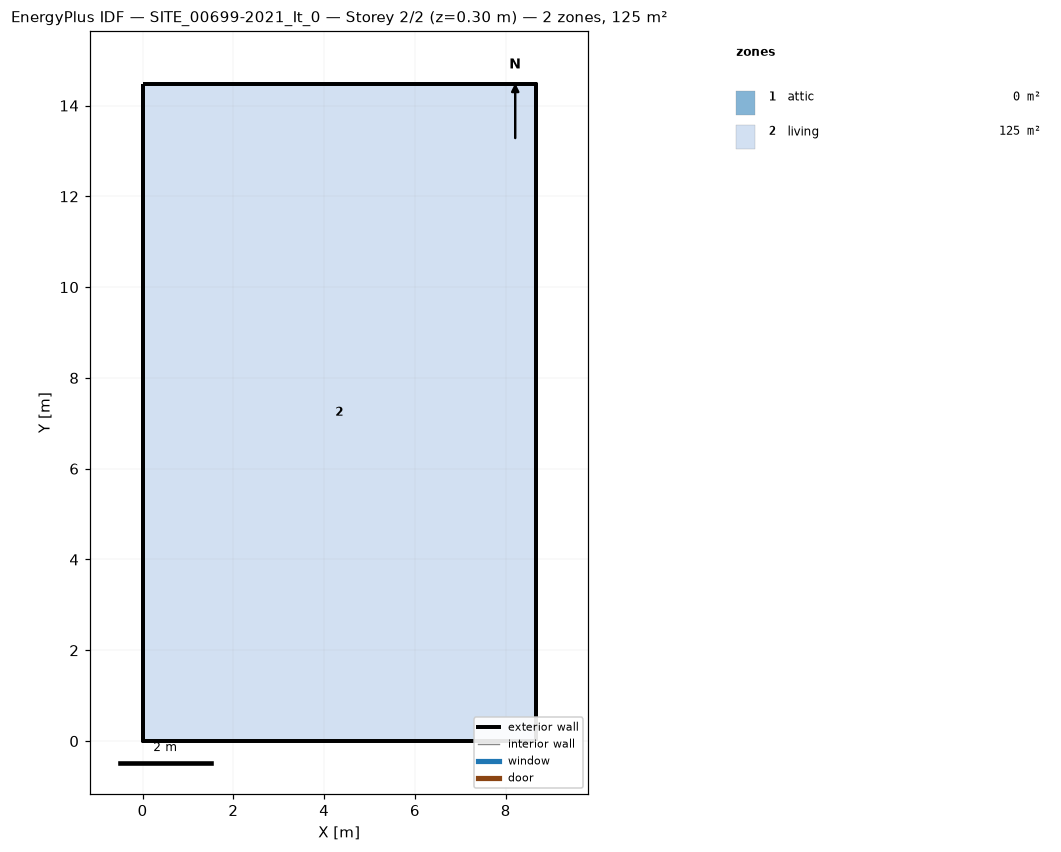
=== STOREY PLAN SPEC (per zone: floor XY polygon, exterior-wall plan segments, windows/doors) ===
zone 1: attic  (0.0 m²)
  exterior wall: (8.66, 0.00) – (8.66, 14.48) – (8.66, 7.24)  [21.7 m]
  exterior wall: (0.00, 14.48) – (0.00, 0.00) – (0.00, 7.24)  [21.7 m]
zone 2: living  (125.4 m²)
  floor: (0.00, 0.00) (0.00, 14.48) (8.66, 14.48) (8.66, 0.00)
  exterior wall: (0.00, 0.00) – (8.66, 0.00)  [8.7 m]
  exterior wall: (8.66, 0.00) – (8.66, 14.48)  [14.5 m]
  exterior wall: (8.66, 14.48) – (0.00, 14.48)  [8.7 m]
  exterior wall: (0.00, 14.48) – (0.00, 0.00)  [14.5 m]

=== DERIVED (storey summary) ===
Building: SITE_00699-2021_It_0
Storey: 2 of 2  (floor level z = 0.30 m)
Storey gross floor area: 125.4 m²
Zones on this storey: 2
  - attic: floor 0.0 m²; exterior wall 43.4 m (34.9 m²); WWR 0.0%
  - living: floor 125.4 m²; exterior wall 46.3 m (128.4 m²); WWR 0.0%
Zone adjacency: (none detected)